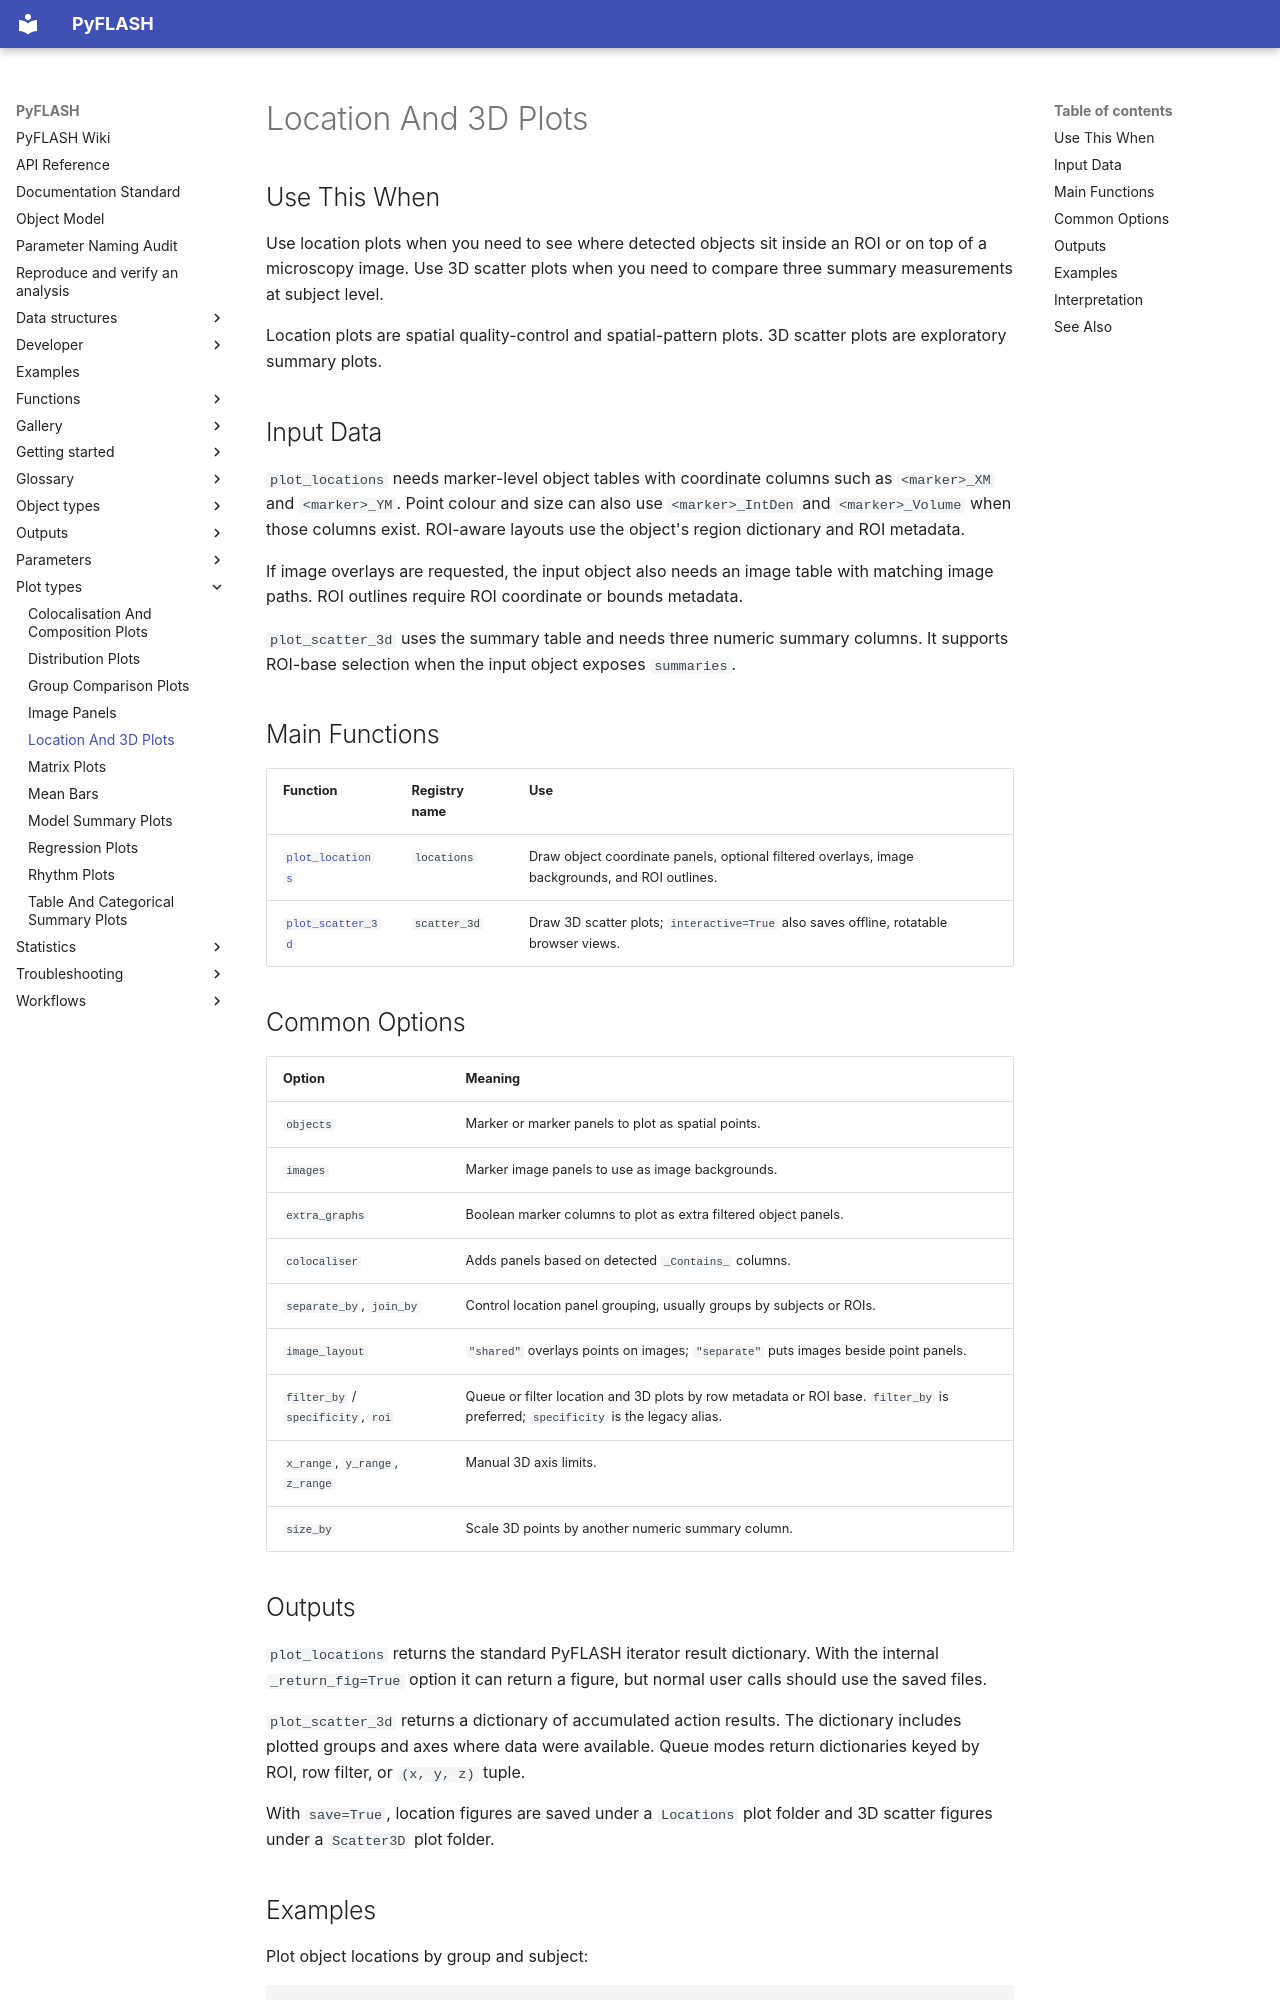

repository: Jay2owe/PyFLASH · page: plot-types/location-plots/index.html · generator: mkdocs

# Location And 3D Plots

## Use This When

Use location plots when you need to see where detected objects sit inside an
ROI or on top of a microscopy image. Use 3D scatter plots when you need to
compare three summary measurements at subject level.

Location plots are spatial quality-control and spatial-pattern plots. 3D scatter
plots are exploratory summary plots.

## Input Data

`plot_locations` needs marker-level object tables with coordinate columns such
as `<marker>_XM` and `<marker>_YM`. Point colour and size can also use
`<marker>_IntDen` and `<marker>_Volume` when those columns exist. ROI-aware
layouts use the object's region dictionary and ROI metadata.

If image overlays are requested, the input object also needs an image table with
matching image paths. ROI outlines require ROI coordinate or bounds metadata.

`plot_scatter_3d` uses the summary table and needs three numeric summary
columns. It supports ROI-base selection when the input object exposes
`summaries`.

## Main Functions

| Function | Registry name | Use |
|---|---|---|
| [`plot_locations`](../functions/plot_locations.md) | `locations` | Draw object coordinate panels, optional filtered overlays, image backgrounds, and ROI outlines. |
| [`plot_scatter_3d`](../functions/plot_scatter_3d.md) | `scatter_3d` | Draw 3D scatter plots; `interactive=True` also saves offline, rotatable browser views. |

## Common Options

| Option | Meaning |
|---|---|
| `objects` | Marker or marker panels to plot as spatial points. |
| `images` | Marker image panels to use as image backgrounds. |
| `extra_graphs` | Boolean marker columns to plot as extra filtered object panels. |
| `colocaliser` | Adds panels based on detected `_Contains_` columns. |
| `separate_by`, `join_by` | Control location panel grouping, usually groups by subjects or ROIs. |
| `image_layout` | `"shared"` overlays points on images; `"separate"` puts images beside point panels. |
| `filter_by` / `specificity`, `roi` | Queue or filter location and 3D plots by row metadata or ROI base. `filter_by` is preferred; `specificity` is the legacy alias. |
| `x_range`, `y_range`, `z_range` | Manual 3D axis limits. |
| `size_by` | Scale 3D points by another numeric summary column. |
